The GitHub repository aripat/waste-sorting-CNN contains a labelled image folder "split_cleanX2_7" with 7 categories: cardboard, compost, glass, metal, paper, plastic, trash. Examples follow, each with its label.

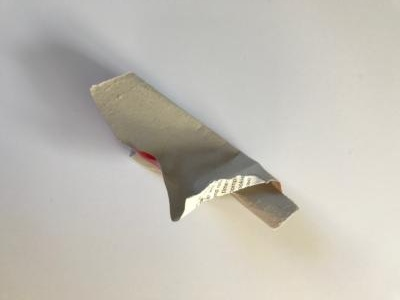
Label: paper

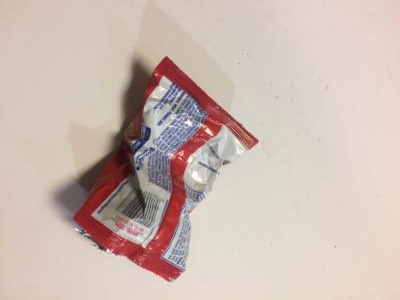
Label: trash

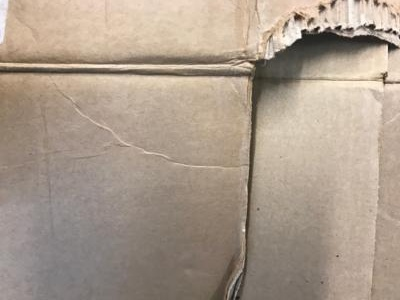
Label: cardboard

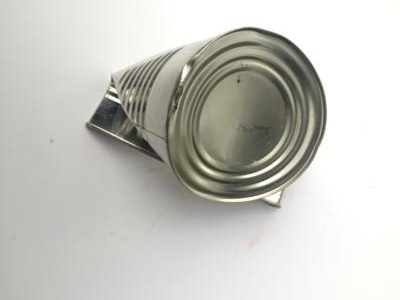
Label: metal

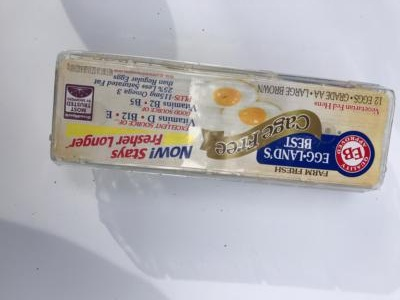
Label: plastic

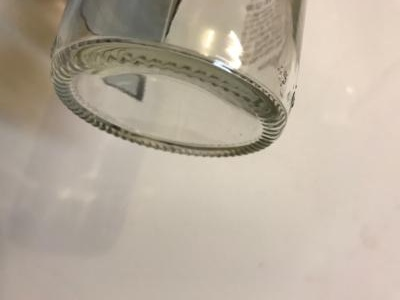
Label: glass
